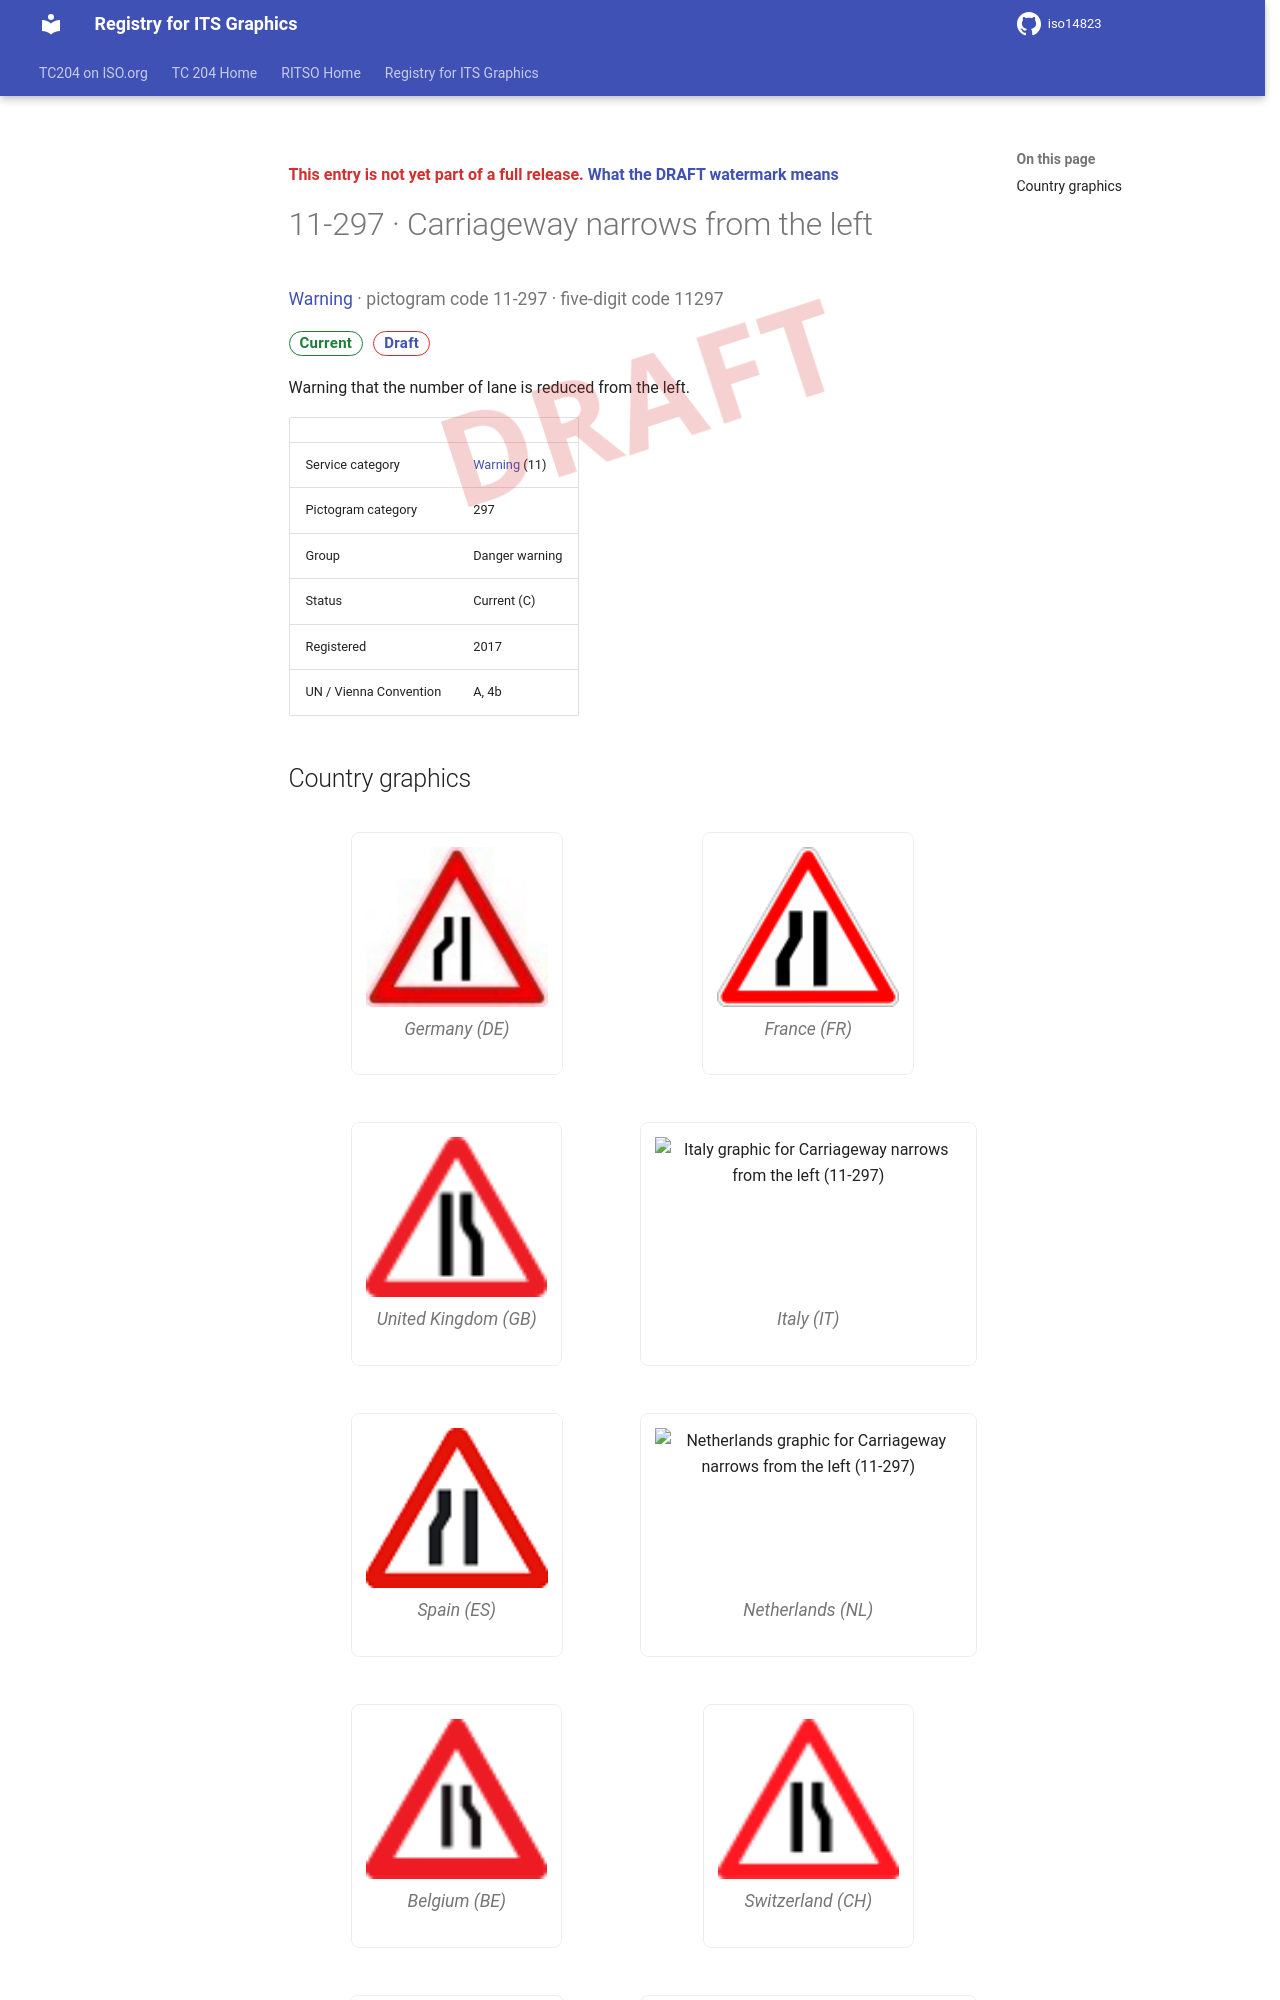

repository: k-vaughn/iso14823 · page: v0.1.0-alpha.1/signs/11-297/index.html · generator: mkdocs

<div class="draft4-watermark" aria-hidden="true"></div>

<p class="draft-note">This entry is not yet part of a full release. <a href="../#draft-watermark">What the DRAFT watermark means</a></p>

# 11-297 · Carriageway narrows from the left

<p class="sign-kicker"><a href="../categories/11/">Warning</a> · pictogram code 11-297 · five-digit code 11297</p>
<p class="sign-chips"><span class="chip chip-current">Current</span> <a class="chip chip-draft" href="../#draft-watermark">Draft</a></p>
<p>Warning that the number of lane is reduced from the left.</p>
| | |
| --- | --- |
| Service category | <a href="../categories/11/">Warning</a> (11) |
| Pictogram category | 297 |
| Group | Danger warning |
| Status | Current (C) |
| Registered | 2017 |
| UN / Vienna Convention | A, 4b |
